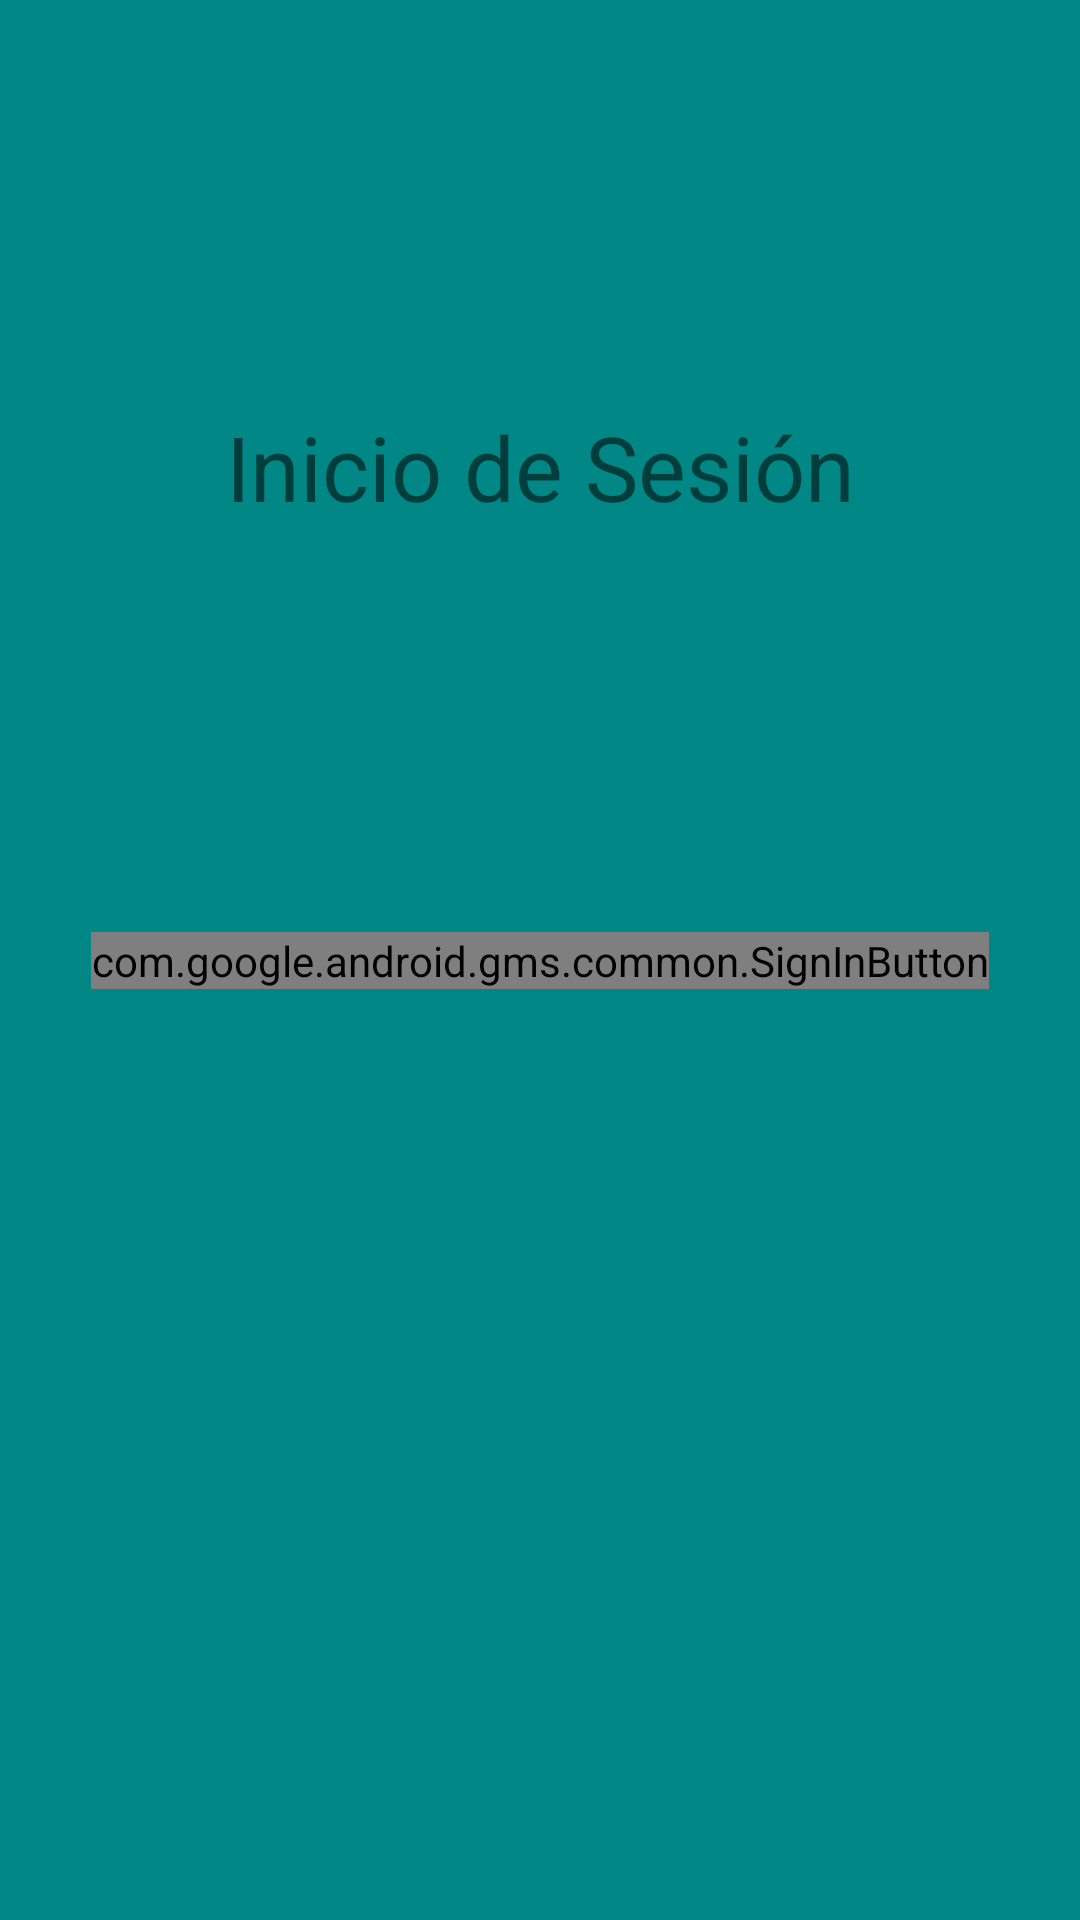

Reconstruct the res/layout file that produces this screen, plus the resources it refers to.
<!-- AndroidManifest.xml: application theme Theme.P10InicioSesion -->
<!-- res/layout/activity_main.xml -->
<?xml version="1.0" encoding="utf-8"?>
<androidx.constraintlayout.widget.ConstraintLayout xmlns:android="http://schemas.android.com/apk/res/android"
    xmlns:app="http://schemas.android.com/apk/res-auto"
    xmlns:tools="http://schemas.android.com/tools"
    android:layout_width="match_parent"
    android:layout_height="match_parent"
    android:background="@color/teal_700"
    tools:context=".MainActivity">

    <TextView
        android:id="@+id/tv_name"
        android:layout_width="wrap_content"
        android:layout_height="wrap_content"
        android:text="Inicio de Sesión"
        android:textSize="30sp"

        app:layout_constraintBottom_toTopOf="@+id/sign_in_button"
        app:layout_constraintEnd_toEndOf="parent"
        app:layout_constraintStart_toStartOf="parent"
        app:layout_constraintTop_toTopOf="parent" />

    <com.google.android.gms.common.SignInButton
        android:id="@+id/sign_in_button"
        android:layout_width="wrap_content"
        android:layout_height="wrap_content"

        app:layout_constraintBottom_toBottomOf="parent"
        app:layout_constraintEnd_toEndOf="parent"
        app:layout_constraintStart_toStartOf="parent"
        app:layout_constraintTop_toTopOf="parent" />


</androidx.constraintlayout.widget.ConstraintLayout>
<!-- resources referenced by this layout -->
<resources>
  <style name="Theme.P10InicioSesion" parent="Theme.MaterialComponents.DayNight.DarkActionBar">
          
          <item name="colorPrimary">@color/purple_500</item>
          <item name="colorPrimaryVariant">@color/purple_700</item>
          <item name="colorOnPrimary">@color/white</item>
          
          <item name="colorSecondary">@color/teal_200</item>
          <item name="colorSecondaryVariant">@color/teal_700</item>
          <item name="colorOnSecondary">@color/black</item>
          
          <item name="android:statusBarColor" tools:targetApi="l">?attr/colorPrimaryVariant</item>
          
      </style>
  <!-- not gathered from this repository: default colours our renderer supplied (Android Studio template values) -->
  <color name="purple_500">#FF6200EE</color>
  <color name="purple_700">#FF3700B3</color>
  <color name="teal_200">#FF03DAC5</color>
  <color name="teal_700">#FF018786</color>
  <color name="black">#FF000000</color>
  <color name="white">#FFFFFFFF</color>
</resources>
